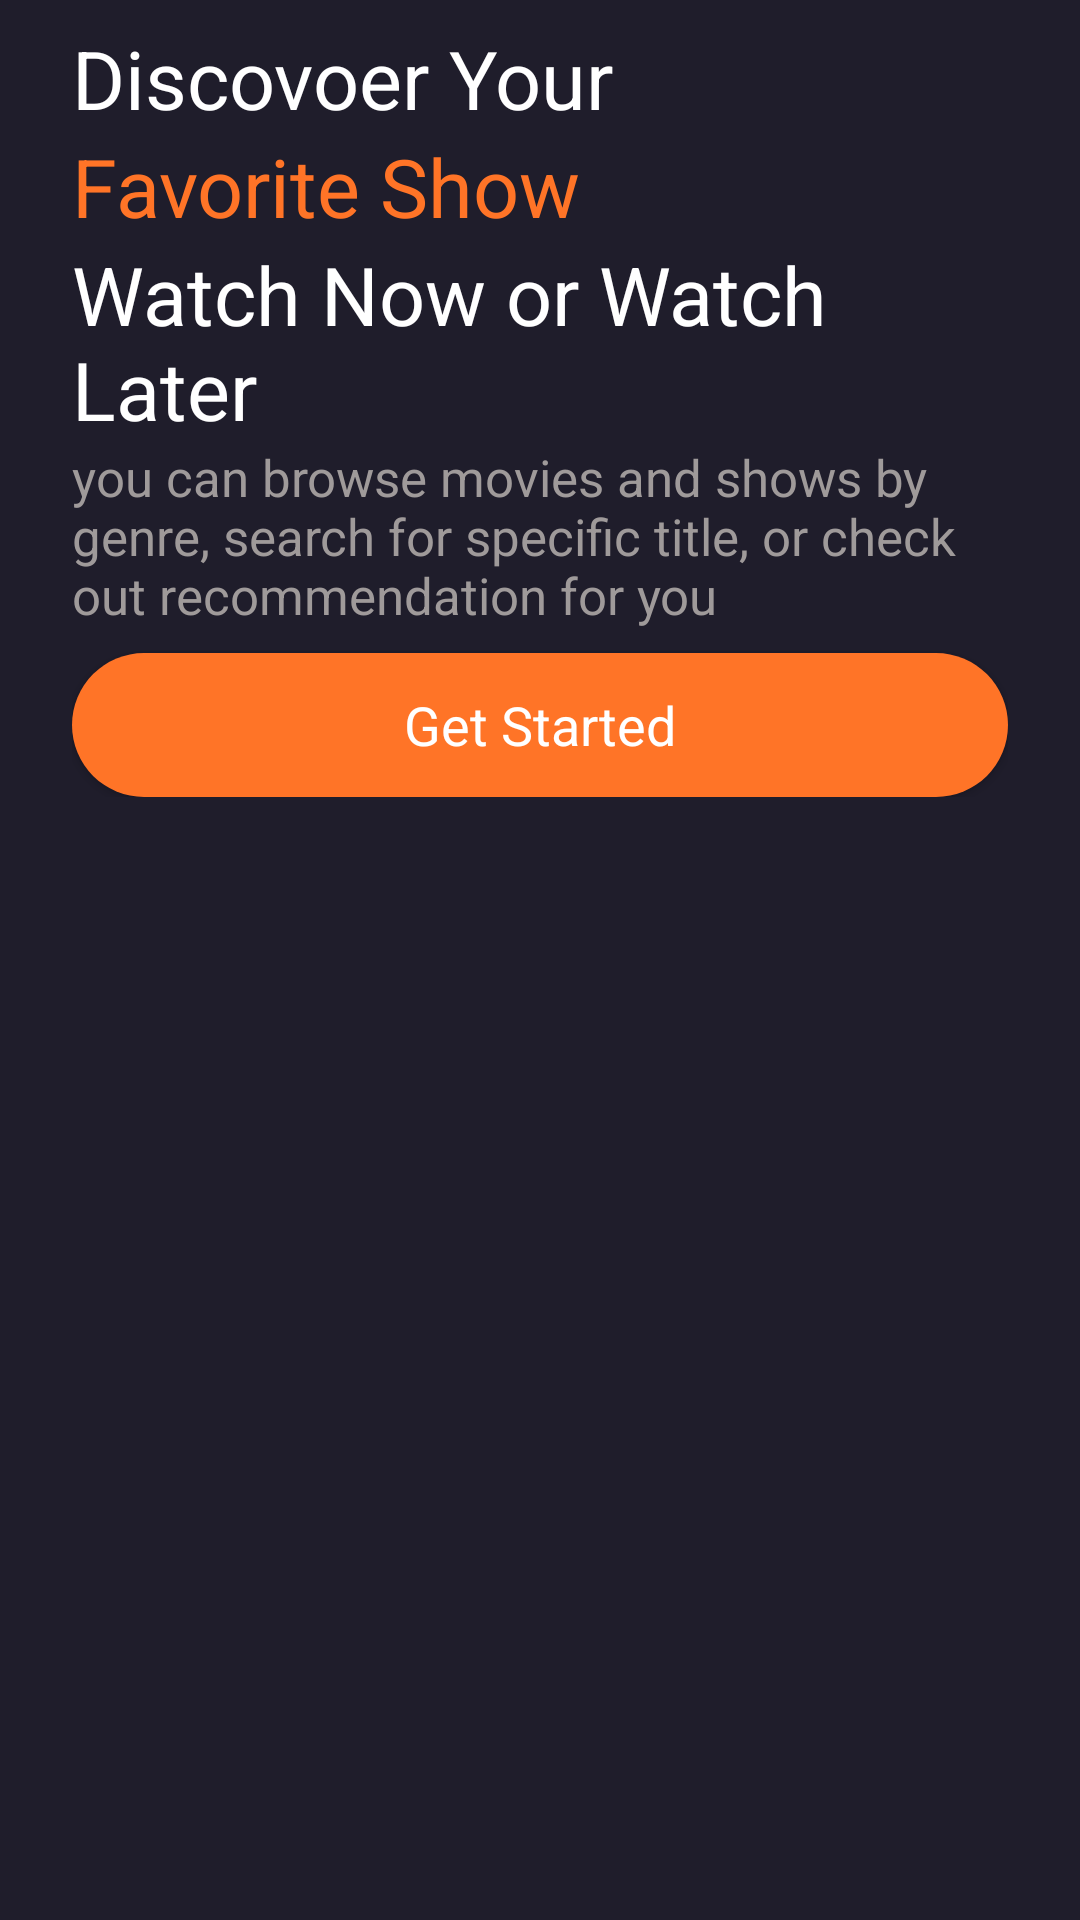

The Android layout XML behind this screen, and the referenced resources:
<!-- AndroidManifest.xml: application theme Theme.MyMoviesStreaming -->
<!-- res/layout/activity_intro.xml -->
<?xml version="1.0" encoding="utf-8"?>
<androidx.constraintlayout.widget.ConstraintLayout xmlns:android="http://schemas.android.com/apk/res/android"
    xmlns:app="http://schemas.android.com/apk/res-auto"
    xmlns:tools="http://schemas.android.com/tools"
    android:layout_width="match_parent"
    android:background="@color/main_color"
    android:layout_height="match_parent"
    tools:context=".Activities.IntroActivity">


    <ScrollView
        android:layout_width="match_parent"
        android:layout_height="match_parent">

        <LinearLayout
            android:layout_width="match_parent"
            android:layout_height="wrap_content"
            android:orientation="vertical" >

            <androidx.constraintlayout.widget.ConstraintLayout
                android:layout_width="match_parent"
                android:layout_height="match_parent">

                <ImageView
                    android:id="@+id/imageView"
                    android:layout_width="match_parent"
                    android:layout_height="wrap_content"
                    app:layout_constraintEnd_toEndOf="parent"
                    app:layout_constraintStart_toStartOf="parent"
                    app:layout_constraintTop_toTopOf="parent"
                    android:src="@drawable/intro_pic" />

                <ImageView
                    android:id="@+id/imageView2"
                    android:layout_width="0dp"
                    android:layout_height="100dp"
                    app:layout_constraintBottom_toBottomOf="@+id/imageView"
                    app:layout_constraintEnd_toEndOf="parent"
                    app:layout_constraintStart_toStartOf="parent"
                    tools:srcCompat="@drawable/gradient_background"
                    />
            </androidx.constraintlayout.widget.ConstraintLayout>

                <LinearLayout
                    android:layout_width="match_parent"
                    android:layout_height="match_parent"
                    android:layout_marginTop="8dp"
                    android:layout_marginStart="24dp"
                    android:layout_marginEnd="24dp"
                    android:orientation="vertical">

                    <TextView
                        android:id="@+id/textView2"
                        android:layout_width="match_parent"
                        android:layout_height="wrap_content"
                        android:text="Discovoer Your"
                        android:textColor="@color/white"
                        android:textSize="27sp"/>

                    <TextView
                        android:id="@+id/textView3"
                        android:layout_width="match_parent"
                        android:layout_height="wrap_content"
                        android:text="Favorite Show"
                        android:textColor="@color/orange"
                        android:textSize="27sp"/>
                    <TextView
                        android:id="@+id/textView4"
                        android:layout_width="match_parent"
                        android:layout_height="wrap_content"
                        android:text="Watch Now or Watch Later"
                        android:textColor="@color/white"
                        android:textSize="27sp"/>

                    <TextView
                        android:id="@+id/textView5"
                        android:layout_width="match_parent"
                        android:layout_height="wrap_content"
                        android:text="you can browse movies and shows by genre, search for specific title, or check out recommendation for you "
                        android:textColor="#9F9A9A"
                        android:textSize="17sp"/>

                    <androidx.appcompat.widget.AppCompatButton
                        android:id="@+id/getInBtn"
                        style="@android:style/Widget.Button"
                        android:layout_marginTop="8dp"
                        android:layout_width="match_parent"
                        android:layout_height="wrap_content"
                        android:text="Get Started"
                        android:background="@drawable/orange_button_background"
                        android:textColor="@color/white"
                        android:textSize="18sp"/>
                </LinearLayout>


        </LinearLayout>
    </ScrollView>

</androidx.constraintlayout.widget.ConstraintLayout>
<!-- resources referenced by this layout -->
<resources>
  <color name="main_color">#1F1D2B</color>
  <color name="orange">#FF7427</color>
  <color name="white">#FFFFFFFF</color>
  <!-- drawable orange_button_background (drawable) -->
  <?xml version="1.0" encoding="utf-8"?>
  <selector xmlns:android="http://schemas.android.com/apk/res/android">
   <item>
       <shape android:shape="rectangle">
           <solid android:color="@color/orange"/>
           <corners android:radius="50dp"/>
  
       </shape>
   </item>
  </selector>
  <style name="Theme.MyMoviesStreaming" parent="Base.Theme.MyMoviesStreaming" />
  <style name="Base.Theme.MyMoviesStreaming" parent="Theme.MaterialComponents.DayNight.NoActionBar">
          
          
          <item name="colorPrimaryDark">@color/main_color</item>
      </style>
</resources>
